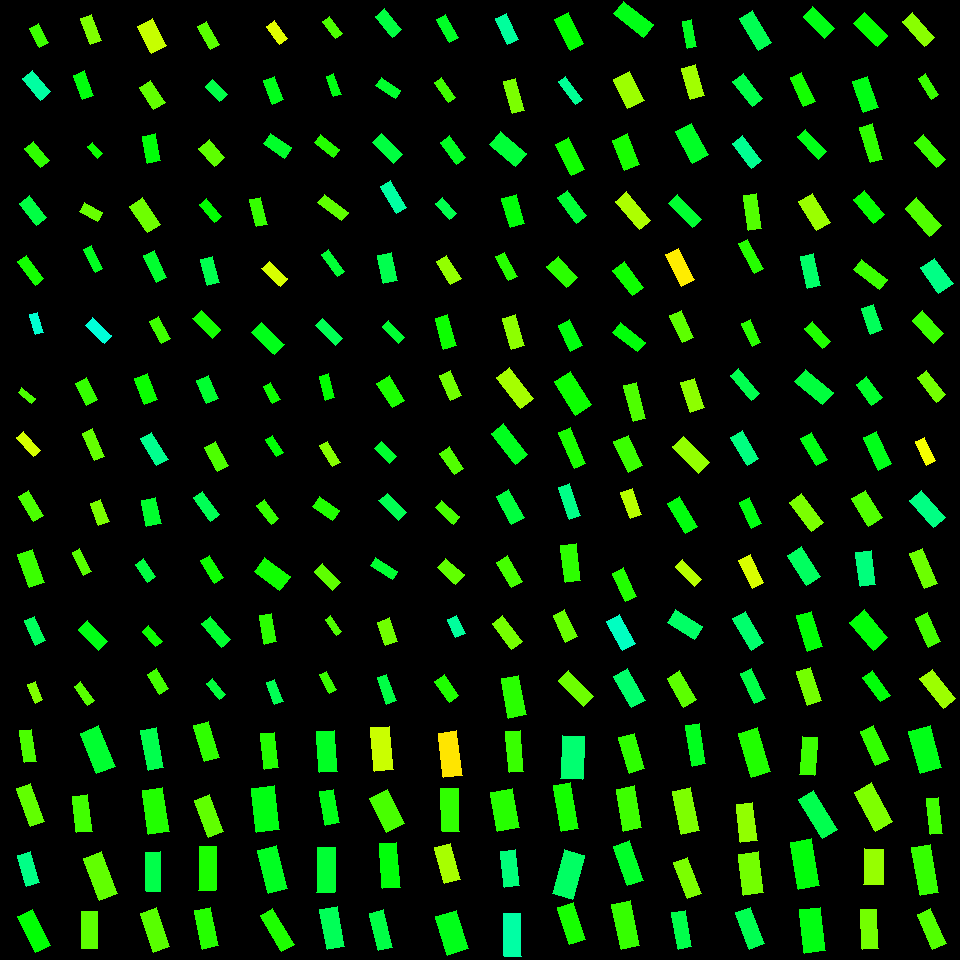

The table this chart was drawn from, first rows:
, angleRotated, color, length, logWidthLengthRatio, x, y, centerX, centerY, width, lengthRotatedProjectX, widthRotatedProjectX, lengthRotatedProjectY, widthRotatedProjectY, vertexRightBottom, vertexRightTop, vertexLeftBottom, vertexLeftTop
0, 1.432, 0.2843, 32.16, -0.9602, 27.94, 745.9, 30, 750, 12.31, 4.435, 12.19, 31.85, 1.698, (36, 761), (24, 762), (31, 729), (19, 730)
1, 1.23, 0.2694, 40.34, -0.9813, 30.53, 804.6, 30, 810, 15.12, 13.49, 14.25, 38.02, 5.058, (44, 821), (30, 826), (30, 783), (16, 788)
2, 1.287, 0.4212, 32.61, -0.8566, 28.45, 869, 30, 870, 13.85, 9.144, 13.29, 31.3, 3.883, (39, 882), (26, 886), (30, 851), (17, 855)
3, 1.094, 0.3361, 40.33, -0.8755, 34.09, 931, 30, 930, 16.8, 18.51, 14.93, 35.83, 7.71, (50, 945), (35, 952), (32, 909), (17, 916)
4, 1.19, 0.3647, 43.97, -0.8036, 97.81, 749.8, 90, 750, 19.69, 16.33, 18.28, 40.82, 7.309, (115, 766), (96, 773), (98, 725), (80, 733)
5, 1.452, 0.2908, 36.67, -0.8407, 82.1, 813.8, 90, 810, 15.82, 4.352, 15.71, 36.41, 1.878, (92, 831), (76, 832), (87, 794), (72, 796)
6, 1.199, 0.2695, 44.97, -0.835, 100.6, 875.6, 90, 870, 19.51, 16.33, 18.18, 41.9, 7.086, (117, 893), (99, 900), (101, 851), (83, 858)
7, 1.566, 0.273, 37.1, -0.8484, 89.8, 930, 90, 930, 15.88, 0.185, 15.88, 37.1, 0.07919, (97, 948), (81, 948), (97, 911), (81, 911)
8, 1.382, 0.3837, 40.58, -0.9472, 152.4, 749, 150, 750, 15.74, 7.602, 15.46, 39.86, 2.948, (163, 767), (148, 770), (156, 727), (140, 730)
9, 1.429, 0.3113, 45.08, -0.7905, 155.7, 811, 150, 810, 20.45, 6.372, 20.24, 44.63, 2.89, (169, 831), (148, 834), (162, 787), (142, 790)
10, 1.562, 0.3818, 39.19, -0.978, 153.3, 871.6, 150, 870, 14.74, 0.3297, 14.74, 39.19, 0.124, (160, 891), (146, 891), (160, 851), (145, 852)
11, 1.238, 0.2753, 41.22, -0.9066, 155, 930.2, 150, 930, 16.65, 13.45, 15.73, 38.96, 5.434, (169, 946), (153, 952), (156, 907), (140, 913)
12, 1.284, 0.3026, 37.63, -0.8922, 206.7, 741.4, 210, 750, 15.42, 10.63, 14.79, 36.1, 4.357, (219, 757), (204, 761), (208, 721), (193, 725)
13, 1.208, 0.2702, 39.43, -0.8668, 209, 815.7, 210, 810, 16.57, 14, 15.49, 36.86, 5.886, (223, 831), (208, 837), (209, 794), (194, 800)
14, 1.598, 0.3153, 44.33, -0.9558, 207.7, 868.6, 210, 870, 17.04, -1.206, 17.04, 44.31, -0.4638, (215, 890), (198, 890), (216, 846), (199, 846)
15, 1.376, 0.3087, 39.56, -0.8749, 206.7, 928.1, 210, 930, 16.49, 7.668, 16.18, 38.81, 3.197, (218, 945), (202, 949), (210, 907), (194, 910)
16, 1.461, 0.311, 35.8, -0.9212, 269.8, 750.7, 270, 750, 14.25, 3.912, 14.16, 35.59, 1.557, (278, 767), (264, 769), (274, 732), (260, 733)
17, 1.443, 0.3459, 44.48, -0.652, 265.6, 808.9, 270, 810, 23.17, 5.656, 22.99, 44.12, 2.947, (279, 829), (256, 832), (274, 785), (251, 788)
18, 1.318, 0.356, 43.84, -0.817, 272.8, 869.5, 270, 870, 19.37, 10.96, 18.75, 42.45, 4.84, (287, 888), (268, 893), (276, 845), (257, 850)
19, 1.043, 0.3142, 41.85, -1.041, 277.1, 930, 270, 930, 14.77, 21.06, 12.77, 36.16, 7.436, (294, 944), (281, 951), (272, 908), (260, 915)
20, 1.504, 0.3575, 40.7, -0.7819, 327, 751.6, 330, 750, 18.62, 2.697, 18.58, 40.61, 1.234, (337, 771), (319, 772), (334, 730), (316, 731)
21, 1.386, 0.349, 34.38, -0.8988, 329.4, 807.3, 330, 810, 14, 6.308, 13.76, 33.8, 2.568, (339, 822), (325, 825), (333, 789), (319, 791)
22, 1.578, 0.3674, 44.97, -0.9249, 325.9, 870.2, 330, 870, 17.83, -0.3351, 17.83, 44.97, -0.1329, (334, 892), (316, 892), (335, 847), (317, 847)
23, 1.39, 0.3903, 40.99, -0.8205, 332.2, 927.8, 330, 930, 18.04, 7.381, 17.75, 40.32, 3.249, (344, 946), (327, 949), (337, 906), (319, 909)
24, 1.483, 0.2011, 43.71, -0.8196, 382.2, 748.8, 390, 750, 19.26, 3.832, 19.18, 43.54, 1.688, (393, 769), (374, 771), (389, 726), (370, 727)
25, 1.102, 0.2857, 38.82, -0.6448, 386.9, 810.9, 390, 810, 20.37, 17.54, 18.17, 34.63, 9.206, (404, 823), (386, 832), (387, 789), (369, 798)
26, 1.489, 0.3401, 44.86, -0.9528, 389.6, 865.5, 390, 870, 17.3, 3.668, 17.24, 44.71, 1.415, (400, 887), (382, 888), (396, 842), (379, 843)
27, 1.334, 0.3796, 38.76, -0.9825, 381.4, 930.4, 390, 930, 14.51, 9.106, 14.1, 37.67, 3.409, (392, 947), (378, 950), (383, 909), (369, 913)
28, 1.443, 0.1502, 44.68, -0.871, 450.3, 754.3, 450, 750, 18.7, 5.711, 18.55, 44.31, 2.39, (462, 775), (443, 777), (456, 730), (438, 733)
29, 1.539, 0.3015, 43.26, -0.9014, 450.3, 810.1, 450, 810, 17.56, 1.362, 17.55, 43.24, 0.5529, (459, 831), (442, 831), (458, 788), (440, 788)
30, 1.299, 0.2236, 37.72, -0.8375, 447.7, 863.5, 450, 870, 16.32, 10.14, 15.72, 36.33, 4.39, (460, 879), (444, 883), (450, 843), (434, 847)
31, 1.281, 0.3498, 40.46, -0.6244, 451.9, 932.7, 450, 930, 21.67, 11.55, 20.77, 38.77, 6.184, (468, 948), (447, 955), (456, 910), (435, 916)
32, 1.487, 0.2965, 40.95, -1.028, 514.9, 751.2, 510, 750, 14.65, 3.415, 14.6, 40.81, 1.222, (523, 771), (509, 772), (520, 730), (505, 731)
33, 1.389, 0.3081, 39.9, -0.6029, 505.1, 810, 510, 810, 21.84, 7.202, 21.48, 39.25, 3.941, (519, 827), (497, 831), (512, 788), (490, 792)
34, 1.458, 0.4136, 36.26, -0.8455, 510.1, 868.8, 510, 870, 15.57, 4.074, 15.47, 36.03, 1.749, (519, 885), (504, 887), (515, 849), (500, 851)
35, 1.562, 0.4407, 43.44, -0.9363, 512.7, 935, 510, 930, 17.03, 0.382, 17.03, 43.43, 0.1498, (521, 956), (504, 956), (520, 913), (503, 913)
36, 1.616, 0.4069, 43.72, -0.7248, 572.4, 757.6, 570, 750, 21.18, -1.973, 21.16, 43.67, -0.9559, (582, 779), (560, 778), (584, 736), (562, 735)
37, 1.413, 0.3197, 46.47, -0.9902, 566.1, 807.2, 570, 810, 17.26, 7.285, 17.05, 45.89, 2.706, (578, 828), (561, 831), (570, 782), (553, 785)
38, 1.844, 0.3985, 45.75, -0.77, 568.6, 874.3, 570, 870, 21.18, -12.34, 20.4, 44.06, -5.712, (572, 899), (552, 893), (584, 855), (564, 849)
39, 1.268, 0.3188, 39.52, -0.8452, 571.6, 923.5, 570, 930, 16.97, 11.78, 16.2, 37.72, 5.06, (585, 939), (569, 944), (573, 902), (557, 907)
40, 1.294, 0.3027, 37.11, -0.8098, 631.9, 753.2, 630, 750, 16.51, 10.13, 15.89, 35.7, 4.507, (644, 768), (629, 773), (634, 733), (618, 737)
41, 1.397, 0.2929, 42.73, -0.8295, 629.1, 808.6, 630, 810, 18.64, 7.392, 18.36, 42.08, 3.225, (641, 827), (623, 831), (634, 785), (616, 789)
42, 1.225, 0.3599, 41.9, -0.8714, 628.4, 863.3, 630, 870, 17.53, 14.2, 16.49, 39.42, 5.939, (643, 880), (627, 885), (629, 840), (613, 846)
43, 1.357, 0.2984, 46.23, -0.9095, 626, 925.1, 630, 930, 18.62, 9.8, 18.19, 45.18, 3.947, (639, 945), (621, 949), (630, 900), (611, 904)
44, 1.411, 0.3536, 41.26, -1.088, 695.6, 744.6, 690, 750, 13.9, 6.547, 13.73, 40.74, 2.206, (705, 763), (692, 766), (699, 723), (685, 725)
45, 1.348, 0.2514, 43.76, -0.8622, 686.1, 811.3, 690, 810, 18.48, 9.66, 18.02, 42.68, 4.079, (699, 830), (681, 834), (690, 787), (672, 791)
46, 1.203, 0.2525, 38.38, -0.9319, 687.3, 877.9, 690, 870, 15.11, 13.79, 14.1, 35.82, 5.432, (701, 893), (687, 898), (687, 857), (673, 862)
47, 1.387, 0.3824, 37.38, -1.015, 681.8, 929.9, 690, 930, 13.55, 6.846, 13.32, 36.75, 2.481, (691, 946), (678, 949), (685, 910), (671, 912)
48, 1.288, 0.3122, 45.85, -0.8168, 754.3, 752.5, 750, 750, 20.26, 12.81, 19.45, 44.02, 5.66, (770, 771), (751, 777), (757, 727), (738, 733)
49, 1.449, 0.238, 37.81, -0.8248, 746.7, 822.4, 750, 810, 16.57, 4.586, 16.45, 37.53, 2.01, (757, 840), (740, 842), (752, 802), (736, 804)
50, 1.439, 0.2577, 41.65, -0.728, 751.2, 873.6, 750, 870, 20.11, 5.457, 19.94, 41.29, 2.635, (763, 892), (743, 895), (758, 851), (738, 854)
51, 1.208, 0.3864, 38.84, -0.9076, 749.8, 928.1, 750, 930, 15.67, 13.78, 14.65, 36.31, 5.56, (764, 943), (749, 949), (750, 907), (735, 912)
52, 1.651, 0.2943, 38.55, -0.9482, 808.8, 756.2, 810, 750, 14.93, -3.081, 14.89, 38.42, -1.194, (814, 775), (799, 774), (817, 737), (802, 736)
53, 1.02, 0.3848, 44.88, -0.9472, 818, 814.5, 810, 810, 17.41, 23.5, 14.83, 38.24, 9.113, (837, 829), (822, 838), (813, 790), (798, 799)
54, 1.401, 0.3409, 47.4, -0.7753, 805.1, 864.2, 810, 870, 21.83, 8.008, 21.52, 46.72, 3.688, (819, 885), (798, 889), (811, 838), (790, 842)
55, 1.446, 0.3452, 43.55, -0.7364, 812.6, 930.1, 810, 930, 20.86, 5.42, 20.69, 43.22, 2.595, (825, 950), (804, 953), (820, 907), (799, 909)
56, 1.153, 0.3004, 37.54, -0.9329, 874.7, 745.2, 870, 750, 14.77, 15.24, 13.49, 34.3, 5.998, (889, 759), (875, 765), (873, 725), (860, 731)
57, 1.074, 0.2508, 44.62, -0.8045, 873.6, 807.1, 870, 810, 19.96, 21.27, 17.54, 39.22, 9.516, (892, 821), (875, 831), (871, 782), (854, 792)
58, 1.576, 0.2351, 35.46, -0.5764, 873.9, 866.8, 870, 870, 19.92, -0.1794, 19.92, 35.46, -0.1008, (883, 884), (863, 884), (883, 849), (864, 848)
59, 1.529, 0.2578, 39.58, -0.925, 869.6, 929.3, 870, 930, 15.7, 1.646, 15.68, 39.55, 0.6528, (878, 948), (862, 949), (876, 909), (860, 909)
... 196 more rows
